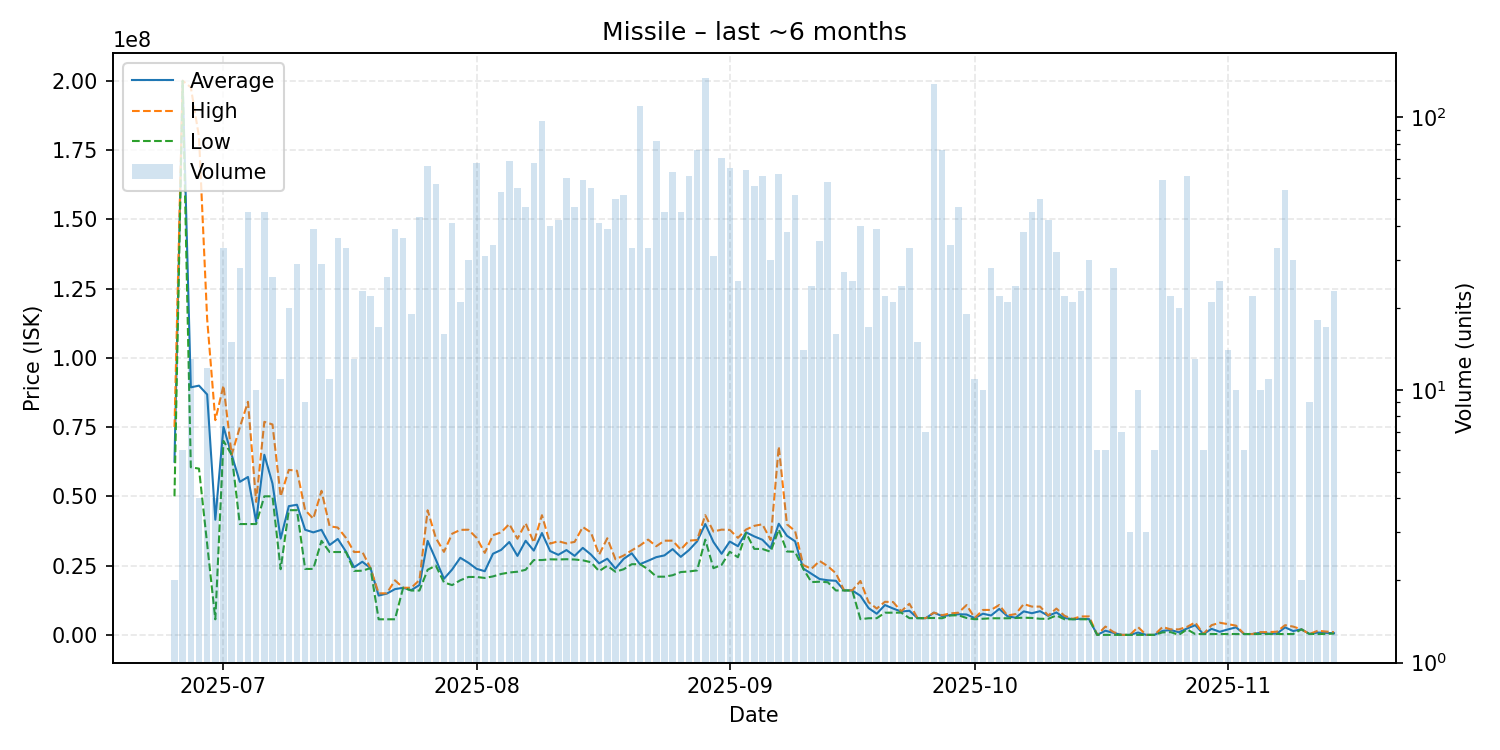

The table this chart was drawn from, first rows:
date, average, highest, lowest, order_count, volume
2025-06-25, 62500000, 75000000, 50000000, 2, 2
2025-06-26, 199983333, 200000000, 199900000, 3, 6
2025-06-27, 89338462, 197600000, 60500000, 10, 13
2025-06-28, 89950000, 179800000, 60000000, 4, 4
2025-06-29, 86767583, 114000000, 32805500, 10, 12
2025-06-30, 41556000, 77500000, 5612000, 4, 4
2025-07-01, 75054848, 90000000, 70000000, 12, 33
2025-07-02, 65000000, 65000000, 65000000, 9, 15
2025-07-03, 55229643, 74890000, 40000000, 15, 28
2025-07-04, 56986667, 84125000, 40010000, 21, 45
2025-07-05, 40840000, 48000000, 40000000, 8, 10
2025-07-06, 64998000, 76890000, 50000000, 23, 45
2025-07-07, 54621923, 75940000, 50010000, 15, 26
2025-07-08, 34746364, 50000000, 23700000, 10, 11
2025-07-09, 46456000, 59555000, 45000000, 18, 20
2025-07-10, 46962069, 59225000, 45000000, 17, 29
2025-07-11, 37933333, 45000000, 23800000, 8, 9
2025-07-12, 36992564, 41945000, 23800000, 24, 39
2025-07-13, 37920000, 52000000, 33940000, 17, 29
2025-07-14, 32436364, 39200000, 29900000, 5, 11
2025-07-15, 34612500, 38725000, 29900000, 21, 36
2025-07-16, 30053030, 35000000, 29900000, 18, 33
2025-07-17, 24407692, 29890000, 23090000, 11, 13
2025-07-18, 26394783, 29995000, 23150000, 16, 23
2025-07-19, 24104545, 24110000, 24090000, 16, 22
2025-07-20, 14190353, 15000000, 5618000, 11, 17
2025-07-21, 14891000, 15000000, 5619000, 14, 26
2025-07-22, 16508974, 19685000, 5629000, 23, 39
2025-07-23, 17000278, 17010000, 17000000, 17, 36
2025-07-24, 16157895, 17000000, 16000000, 9, 19
2025-07-25, 18001395, 19780000, 16000000, 28, 43
2025-07-26, 33923333, 44970000, 23490000, 49, 66
2025-07-27, 27188596, 34990000, 25000000, 27, 57
2025-07-28, 20249375, 29960000, 18935000, 12, 16
2025-07-29, 23594146, 36500000, 17960000, 28, 41
2025-07-30, 27820476, 37895000, 19700000, 15, 21
2025-07-31, 26010000, 37950000, 20900000, 16, 30
2025-08-01, 23827647, 35000000, 20900000, 20, 68
2025-08-02, 22980000, 29595000, 20540000, 23, 31
2025-08-03, 29273529, 35970000, 21100000, 26, 34
2025-08-04, 30668491, 37000000, 21980000, 38, 53
2025-08-05, 33520580, 40005000, 22510000, 45, 69
2025-08-06, 28498545, 34690000, 22790000, 27, 55
2025-08-07, 33961915, 40300000, 23490000, 35, 47
2025-08-08, 30405147, 33330000, 27000000, 37, 68
2025-08-09, 36753814, 43190000, 27010000, 58, 97
2025-08-10, 30256250, 32940000, 27270000, 26, 40
2025-08-11, 28894762, 33800000, 27210000, 26, 42
2025-08-12, 30610167, 33010000, 27300000, 33, 60
2025-08-13, 28515532, 33550000, 27200000, 35, 47
2025-08-14, 31401356, 38930000, 26910000, 27, 59
2025-08-15, 28987818, 36965000, 26210000, 28, 55
2025-08-16, 25810976, 28950000, 23010000, 23, 41
2025-08-17, 27477179, 34870000, 24930000, 18, 39
2025-08-18, 23946000, 27285000, 22785000, 38, 50
2025-08-19, 27415962, 28620000, 23680000, 37, 52
2025-08-20, 29430303, 30500000, 25505000, 13, 33
2025-08-21, 25510000, 32255000, 25500000, 29, 110
2025-08-22, 26747576, 34380000, 23690000, 16, 33
2025-08-23, 28050854, 31990000, 21010000, 28, 82
... 83 more rows
